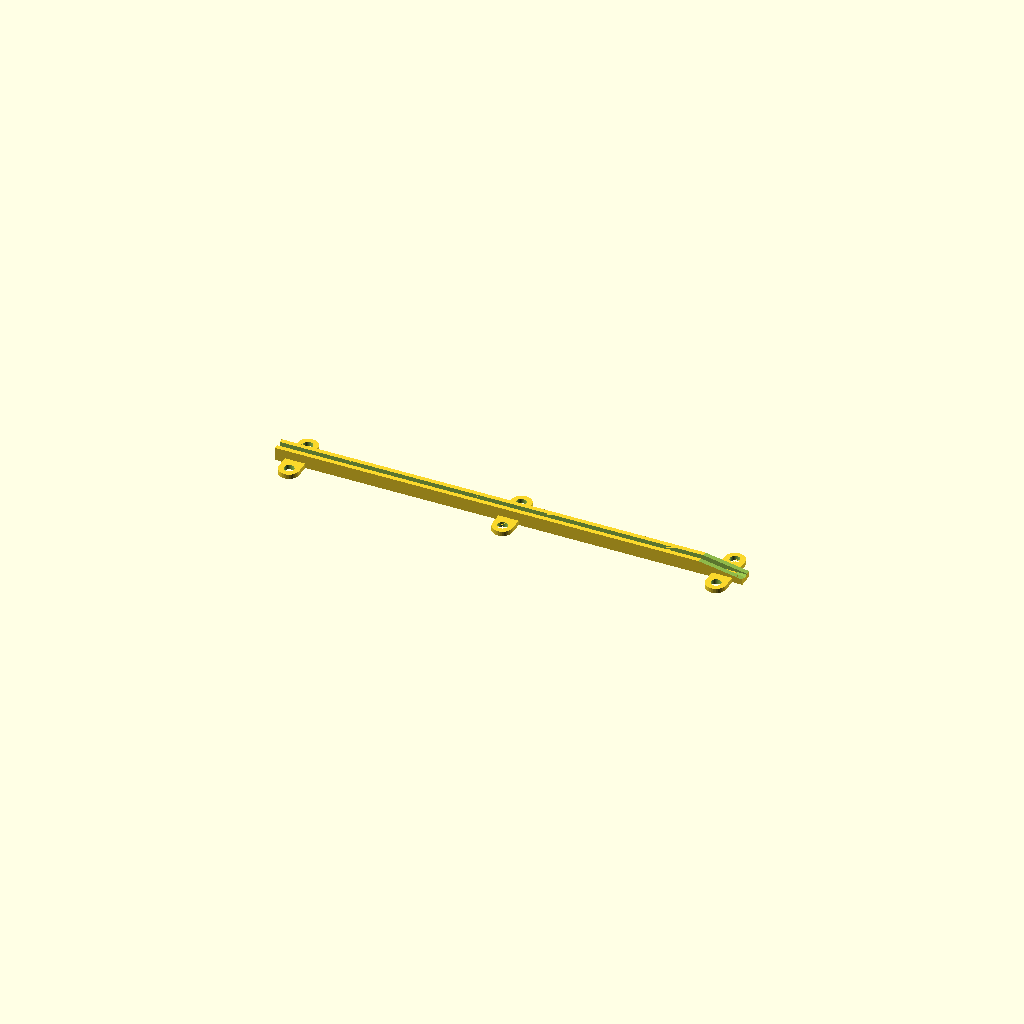
Cell 1 — every parameter at its default value.
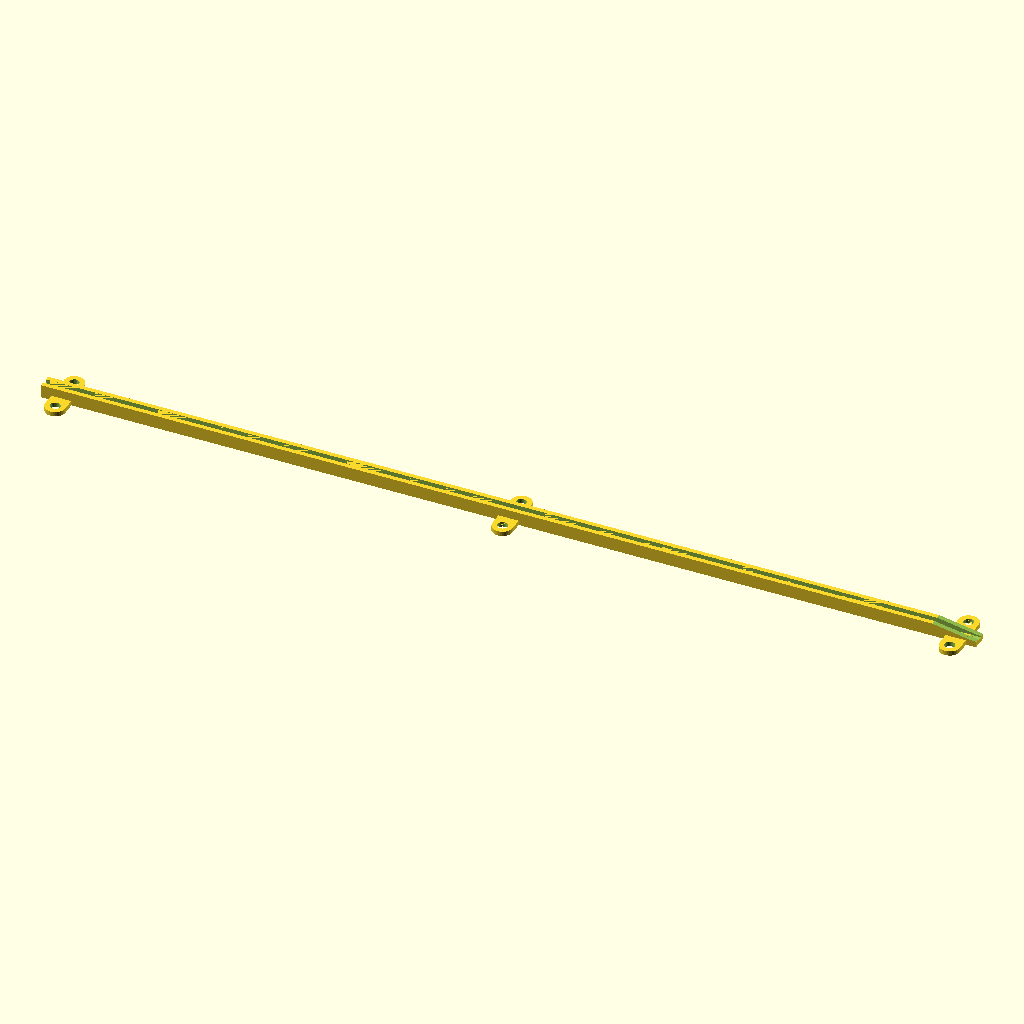
Cell 2 — guideLen set to 300, the other parameters unchanged.
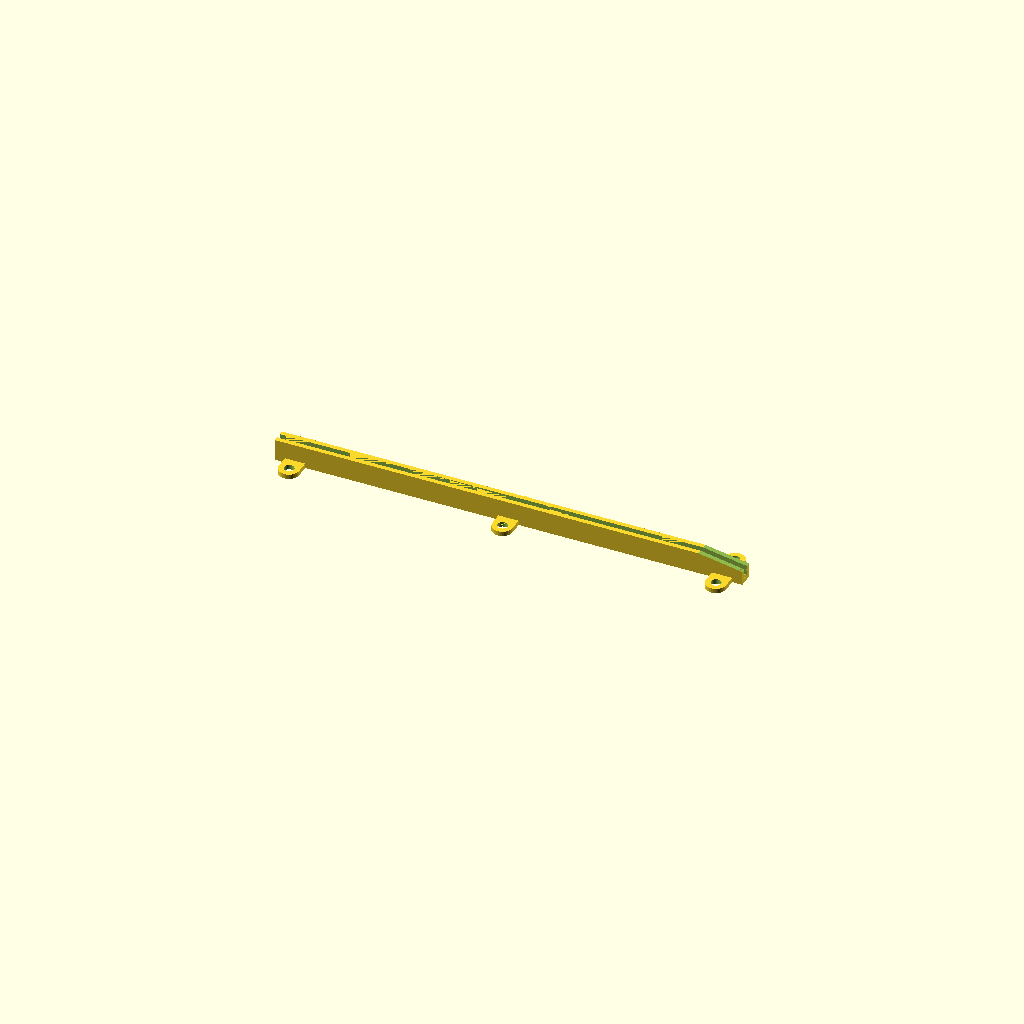
Cell 3: guideHeight = 5.5 (everything else at default).
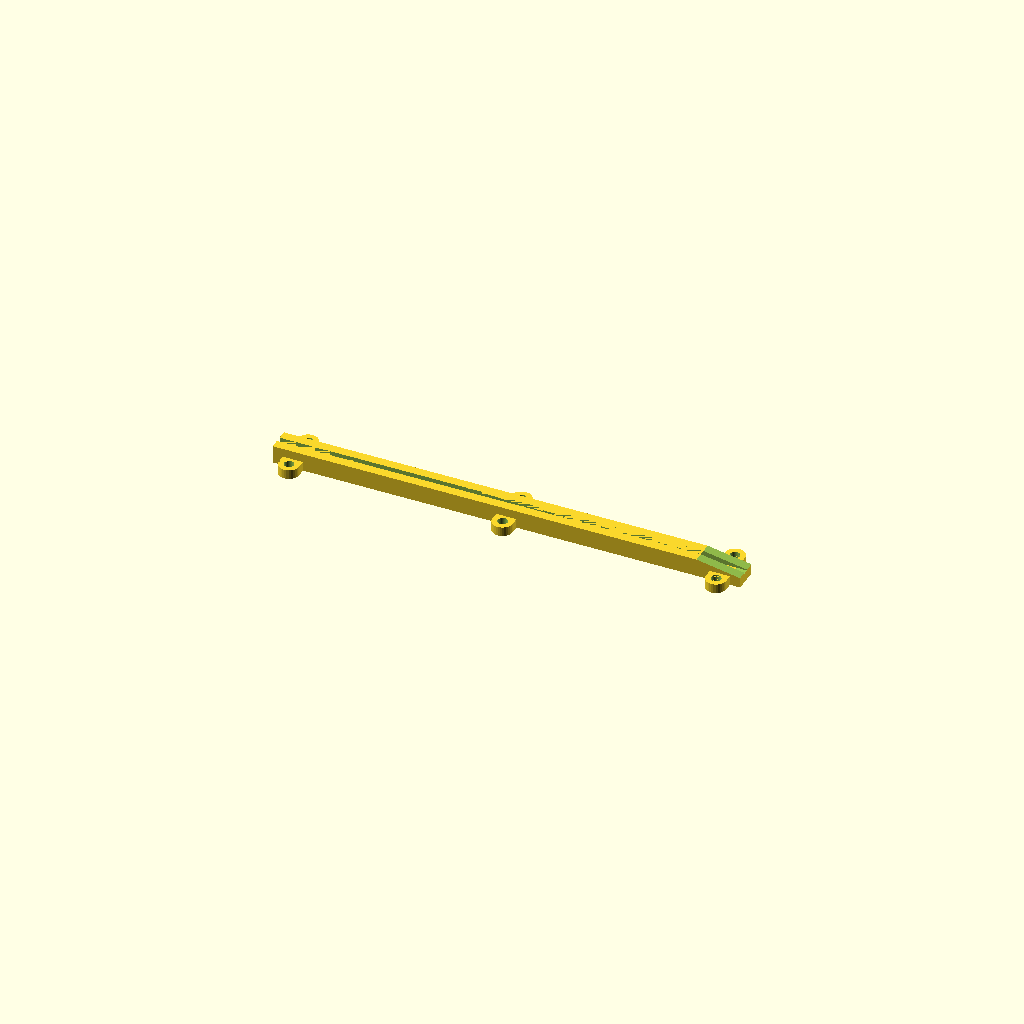
Cell 4 — guideThick set to 3, the other parameters unchanged.
All cells are drawn from one camera (rotation 55°, 0°, 25°, orthographic, colour scheme Cornfield), so only the parameter changes between them.
OpenSCAD source file 3d/eurocardguide3.scad:
// EurocardGuide3

$fn = 32;

pcbThick = 1.8;
guideLen = 150;
guideHeight = 2.75;
guideThick = 1.5;
guideWidth = guideThick * 2 + pcbThick;

module guide() {
    guideZ = guideThick + guideHeight;
    difference() {
        translate([0, 0, guideZ  / 2]) cube([guideLen, guideWidth, guideZ], true);
        translate([-0.01, 0, guideThick + guideHeight / 2]) 
            cube([guideLen + 0.03, pcbThick, guideHeight + 0.01], true);
        translate([guideLen / 2 -14, -guideWidth/2-0.01, guideZ]) rotate([0, 10, 0]) 
            cube([15, guideWidth + 0.02, guideHeight]);
    }
}

mountWidth = 6.5;
mountHole = 3.2;

module sideMount() {
  difference() {
    union() {
        cylinder(d = mountWidth, h = guideThick);
        translate([-mountWidth / 2, 0, 0]) cube([mountWidth, mountWidth * 2, guideThick]);
        translate([0, mountWidth * 2, 0]) cylinder(d = mountWidth, h = guideThick);
    }
    translate([0, 0, -0.01]) cylinder(d = mountHole, h = guideThick + 0.02);
    translate([0, mountWidth * 2, -0.01]) cylinder(d = mountHole, h = guideThick + 0.02);
  }
}

guide();
translate([guideLen / 2 -mountWidth, -mountWidth, 0]) sideMount();
translate([0, -mountWidth, 0]) sideMount();
translate([-guideLen / 2 +mountWidth, -mountWidth, 0]) sideMount();
Parameter table extracted from the source (name, type, default, range or options):
pcbThick: number, default 1.8
guideLen: number, default 150
guideHeight: number, default 2.75
guideThick: number, default 1.5
